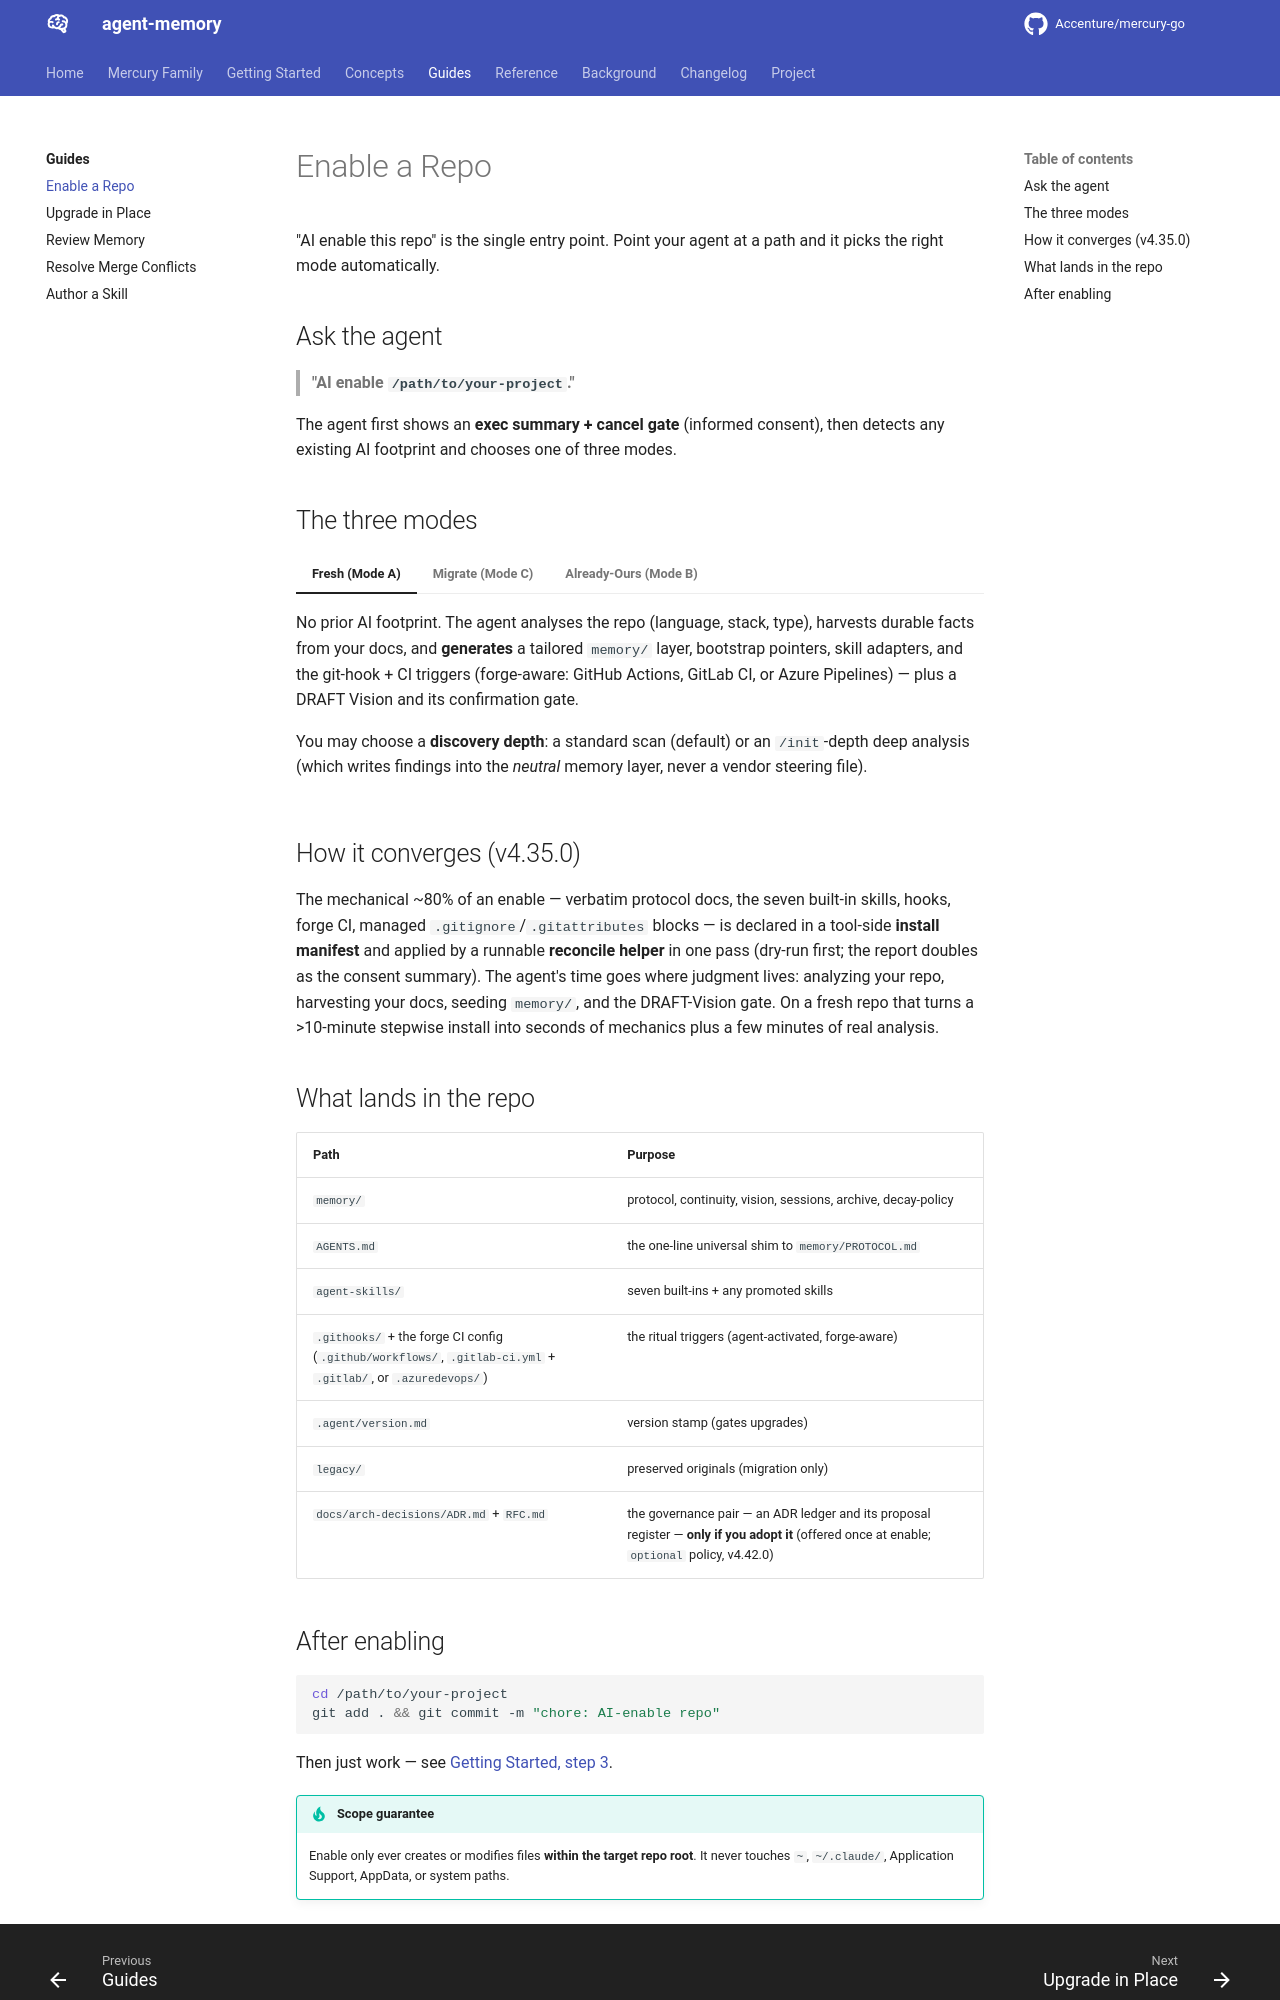

repository: Accenture/mercury-go · page: guides/enable-a-repo/index.html · generator: mkdocs

# Enable a Repo

"AI enable this repo" is the single entry point. Point your agent at a path and it picks the
right mode automatically.

## Ask the agent

> **"AI enable `/path/to/your-project`."**

The agent first shows an **exec summary + cancel gate** (informed consent), then detects any
existing AI footprint and chooses one of three modes.

## The three modes

=== "Fresh (Mode A)"

    No prior AI footprint. The agent analyses the repo (language, stack, type), harvests
    durable facts from your docs, and **generates** a tailored `memory/` layer, bootstrap
    pointers, skill adapters, and the git-hook + CI triggers (forge-aware: GitHub Actions,
    GitLab CI, or Azure Pipelines) — plus a DRAFT Vision and its
    confirmation gate.

    You may choose a **discovery depth**: a standard scan (default) or an `/init`-depth deep
    analysis (which writes findings into the *neutral* memory layer, never a vendor steering
    file).

=== "Migrate (Mode C)"

    The target already uses vendor AI files (Cursor, Aider, Continue, Cline, Roo, Windsurf,
    Copilot, …). The agent **folds steering into `memory/`**, converts chat history into dated
    session logs, and **promotes** any vendor skills into the neutral `agent-skills/` layer —
    with **originals preserved under `legacy/`, never deleted**. A dry-run is offered.

=== "Already-Ours (Mode B)"

    The repo is already enabled. The agent is idempotent — and if the repo is on an older
    version, it [upgrades in place](upgrade.md) by **reconciling against the current
    target state** (v4.35.0) — one diff-and-apply pass plus the few version-gated
    semantic steps, not a walk of every release in between. A `PRE-APPLY` step runs
    before mechanics when it must preserve content that would otherwise be re-copied;
    reconcile refuses writes until the protected boundary is safe and explicitly confirmed.

## How it converges (v4.35.0)

The mechanical ~80% of an enable — verbatim protocol docs, the seven built-in skills,
hooks, forge CI, managed `.gitignore`/`.gitattributes` blocks — is declared in a
tool-side **install manifest** and applied by a runnable **reconcile helper** in one
pass (dry-run first; the report doubles as the consent summary). The agent's time goes
where judgment lives: analyzing your repo, harvesting your docs, seeding `memory/`, and
the DRAFT-Vision gate. On a fresh repo that turns a >10-minute stepwise install into
seconds of mechanics plus a few minutes of real analysis.

## What lands in the repo

| Path | Purpose |
|---|---|
| `memory/` | protocol, continuity, vision, sessions, archive, decay-policy |
| `AGENTS.md` | the one-line universal shim to `memory/PROTOCOL.md` |
| `agent-skills/` | seven built-ins + any promoted skills |
| `.githooks/` + the forge CI config (`.github/workflows/`, `.gitlab-ci.yml` + `.gitlab/`, or `.azuredevops/`) | the ritual triggers (agent-activated, forge-aware) |
| `.agent/version.md` | version stamp (gates upgrades) |
| `legacy/` | preserved originals (migration only) |
| `docs/arch-decisions/ADR.md` + `RFC.md` | the governance pair — an ADR ledger and its proposal register — **only if you adopt it** (offered once at enable; `optional` policy, v4.42.0) |
